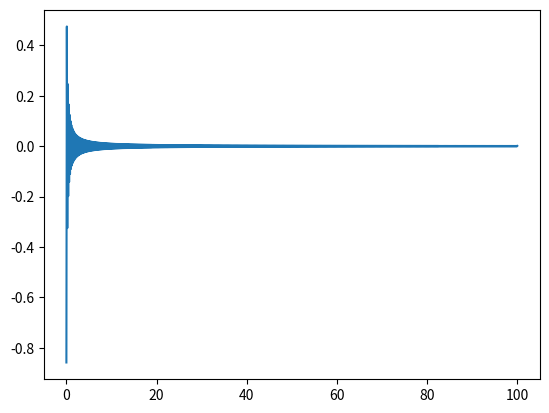

Reproduce this figure in Python.
from numpy import *
from matplotlib.pyplot import*


n=0
N=1000
sum=0
error=[]
t=linspace(0,100,1000)

while(n<N):
    
    funct=((-1)**n)/((2*n)+1)
    sum=sum+funct
    n=n+1
    k=4*sum
    ab=pi-k
    error.append((ab))


print(error)
plot(t,error)
show()
